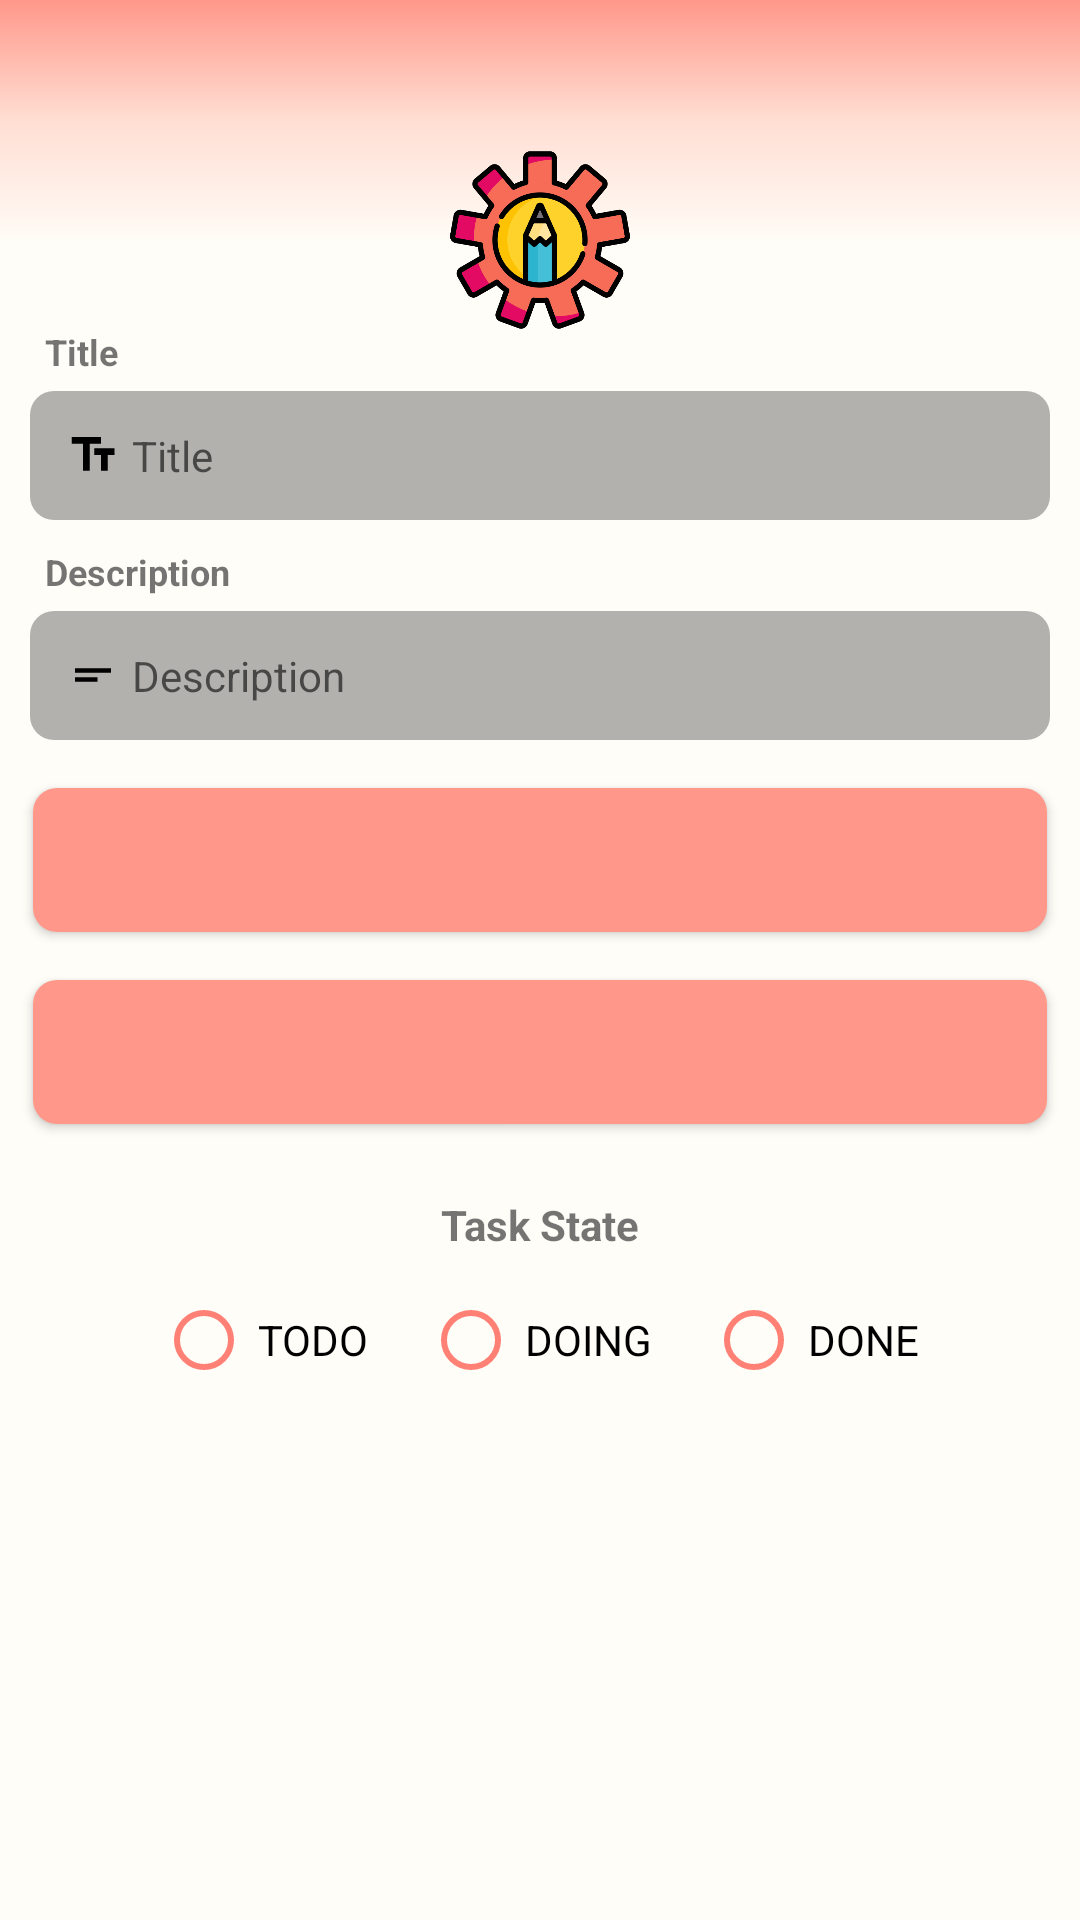

Here is an Android app screen rendered from its layout file. Give the layout XML and the strings, colors and styles it references.
<!-- AndroidManifest.xml: application theme AppTheme -->
<!-- res/layout/fragment_edit_task.xml -->
<?xml version="1.0" encoding="utf-8"?>
<ScrollView xmlns:android="http://schemas.android.com/apk/res/android"
    xmlns:app="http://schemas.android.com/apk/res-auto"
    xmlns:tools="http://schemas.android.com/tools"
    android:layout_width="match_parent"
    android:layout_height="match_parent"
    android:background="@color/velvetSunEnd"
    tools:context=".controller.EditTaskFragment">

    
    <androidx.constraintlayout.widget.ConstraintLayout
        android:layout_width="match_parent"
        android:layout_height="wrap_content">

        <ImageView
            android:id="@+id/gradient"
            android:layout_width="match_parent"
            android:layout_height="80dp"
            android:background="@drawable/background_edit_task"
            android:orientation="vertical"
            app:layout_constraintBottom_toTopOf="@id/textView_taskTitle"
            app:layout_constraintLeft_toLeftOf="parent"
            app:layout_constraintRight_toRightOf="parent"
            app:layout_constraintTop_toTopOf="parent">


        </ImageView>

        <ImageView
            android:id="@+id/editImageView"
            android:layout_width="60dp"
            android:layout_height="60dp"
            android:contentDescription="@string/task_edit_image"
            android:foregroundGravity="center"
            android:src="@drawable/ic_pencil"
            app:layout_constraintBottom_toBottomOf="@id/gradient"
            app:layout_constraintLeft_toLeftOf="parent"
            app:layout_constraintRight_toRightOf="parent"
            app:layout_constraintTop_toBottomOf="@id/gradient" />

        <TextView
            android:id="@+id/textView_taskTitle"
            android:layout_width="wrap_content"
            android:layout_height="wrap_content"
            android:layout_marginStart="10dp"
            android:layout_marginTop="24dp"
            android:layout_marginEnd="10dp"
            android:padding="5dp"
            android:text="@string/task_title"
            android:textSize="12sp"
            android:textStyle="bold"
            app:layout_constraintBottom_toTopOf="@id/form_Title"
            app:layout_constraintLeft_toLeftOf="parent"
            app:layout_constraintTop_toBottomOf="@id/gradient" />

        <EditText
            android:id="@+id/form_Title"
            android:layout_width="match_parent"
            android:layout_height="wrap_content"
            android:layout_marginStart="10dp"
            android:layout_marginEnd="10dp"
            android:background="@drawable/background_edit_text"
            android:drawableStart="@drawable/ic_text_fields_black_18dp"
            android:drawableLeft="@drawable/ic_text_fields_black_18dp"
            android:hint="@string/task_title"
            android:drawablePadding="4dp"
            android:inputType="text"
            android:padding="12dp"
            android:textSize="14sp"
            app:layout_constraintBottom_toTopOf="@id/textView_taskDescription"
            app:layout_constraintLeft_toLeftOf="parent"
            app:layout_constraintRight_toRightOf="parent"
            app:layout_constraintTop_toBottomOf="@id/textView_taskTitle" />

        <TextView
            android:id="@+id/textView_taskDescription"
            android:layout_width="wrap_content"
            android:layout_height="wrap_content"
            android:layout_marginStart="10dp"
            android:layout_marginTop="4dp"
            android:layout_marginEnd="10dp"
            android:padding="5dp"
            android:text="@string/task_description"
            android:textSize="12sp"
            android:textStyle="bold"
            app:layout_constraintBottom_toTopOf="@id/form_taskDescription"
            app:layout_constraintLeft_toLeftOf="parent"
            app:layout_constraintTop_toBottomOf="@id/form_Title" />

        <EditText
            android:id="@+id/form_taskDescription"
            android:layout_width="match_parent"
            android:layout_height="wrap_content"
            android:layout_marginStart="10dp"
            android:layout_marginEnd="10dp"
            android:background="@drawable/background_edit_text"
            android:drawableStart="@drawable/ic_short_text_black_18dp"
            android:drawableLeft="@drawable/ic_short_text_black_18dp"
            android:gravity="top|left"
            android:hint="@string/task_description"
            android:drawablePadding="4dp"
            android:inputType="textCapSentences|textNoSuggestions|textMultiLine"
            android:lines="3"
            android:maxLines="3"
            android:minLines="1"
            android:padding="12dp"
            android:scrollbars="vertical"
            android:textSize="14sp"
            app:layout_constraintBottom_toTopOf="@id/edit_task_button_date"
            app:layout_constraintLeft_toLeftOf="parent"
            app:layout_constraintRight_toRightOf="parent"
            app:layout_constraintTop_toBottomOf="@id/textView_taskDescription" />

        <Button
            android:id="@+id/edit_task_button_date"
            android:layout_width="match_parent"
            android:layout_height="wrap_content"
            android:layout_marginStart="11dp"
            android:layout_marginTop="16dp"
            android:layout_marginEnd="11dp"
            android:background="@drawable/background_button_edit"
            android:textAllCaps="false"
            android:textSize="14sp"
            app:layout_constraintBottom_toTopOf="@id/edit_task_button_time"
            app:layout_constraintEnd_toEndOf="parent"
            app:layout_constraintStart_toStartOf="parent"
            app:layout_constraintTop_toBottomOf="@id/form_taskDescription" />

        <Button
            android:id="@+id/edit_task_button_time"
            android:layout_width="match_parent"
            android:layout_height="wrap_content"
            android:layout_marginStart="11dp"
            android:layout_marginTop="16dp"
            android:layout_marginEnd="11dp"
            android:background="@drawable/background_button_edit"
            android:textAllCaps="false"
            android:textSize="14sp"
            app:layout_constraintBottom_toTopOf="@id/textView_radioButton"
            app:layout_constraintEnd_toEndOf="parent"
            app:layout_constraintStart_toStartOf="parent"
            app:layout_constraintTop_toBottomOf="@id/edit_task_button_date" />

        <TextView
            android:id="@+id/textView_radioButton"
            android:layout_width="wrap_content"
            android:layout_height="wrap_content"
            android:layout_marginTop="24dp"
            android:layout_marginBottom="5dp"
            android:text="@string/task_state"
            android:textStyle="bold"
            app:layout_constraintBottom_toTopOf="@id/radioGroup_taskState"
            app:layout_constraintLeft_toLeftOf="parent"
            app:layout_constraintRight_toRightOf="parent"
            app:layout_constraintTop_toBottomOf="@id/edit_task_button_time" />


        <RadioGroup
            android:id="@+id/radioGroup_taskState"
            android:layout_width="wrap_content"
            android:layout_height="wrap_content"
            android:orientation="horizontal"
            app:layout_constraintBottom_toBottomOf="parent"
            app:layout_constraintLeft_toLeftOf="parent"
            app:layout_constraintRight_toRightOf="parent"
            app:layout_constraintTop_toBottomOf="@id/textView_radioButton">

            <RadioButton

                android:id="@+id/radioButton_todo"
                android:layout_width="wrap_content"
                android:layout_height="wrap_content"
                android:layout_margin="8dp"
                android:buttonTint="@color/colorRadioButton"
                android:padding="2dp"
                android:text="@string/todo_state"
                android:textAllCaps="true"
                tools:targetApi="lollipop" />

            <RadioButton
                android:id="@+id/radioButton_doing"
                android:layout_width="wrap_content"
                android:layout_height="wrap_content"
                android:layout_margin="8dp"
                android:buttonTint="@color/colorRadioButton"
                android:padding="2dp"
                android:text="@string/doing_state"
                android:textAllCaps="true"
                tools:targetApi="lollipop" />

            <RadioButton
                android:id="@+id/radioButton_done"
                android:layout_width="wrap_content"
                android:layout_height="wrap_content"
                android:layout_margin="8dp"
                android:buttonTint="@color/colorRadioButton"
                android:padding="2dp"
                android:text="@string/done_state"
                android:textAllCaps="true"
                tools:targetApi="lollipop" />

        </RadioGroup>


    </androidx.constraintlayout.widget.ConstraintLayout>


</ScrollView>
<!-- resources referenced by this layout -->
<resources>
  <color name="colorRadioButton">#FF8074</color>
  <color name="velvetSunEnd">#FFFDF8</color>
  <!-- drawable background_button_edit (drawable) -->
  <?xml version="1.0" encoding="utf-8"?>
  <shape xmlns:android="http://schemas.android.com/apk/res/android">
      <solid android:color="@color/velvetSunFirst"/>
      <corners android:radius="8dp"/>
  
  </shape>
  <!-- drawable background_edit_task (drawable) -->
  <?xml version="1.0" encoding="utf-8"?>
  <shape xmlns:android="http://schemas.android.com/apk/res/android">
      <gradient android:angle="90"
          android:startColor="@color/lightYellow"
          android:centerColor="#FFDED3"
          android:endColor="@color/velvetSunFirst">
  
      </gradient>
  </shape>
  <!-- drawable background_edit_text (drawable) -->
  <?xml version="1.0" encoding="utf-8"?>
  <shape xmlns:android="http://schemas.android.com/apk/res/android">
      <solid android:color="#4D000000"/>
      <corners android:radius="8dp"/>
  </shape>
  <!-- drawable ic_pencil: png bitmap (drawable-hdpi, 47090 bytes) -->
  <!-- drawable ic_short_text_black_18dp (drawable) -->
  <?xml version="1.0" encoding="UTF-8" standalone="no"?>
  <vector xmlns:android="http://schemas.android.com/apk/res/android" android:height="18dp" android:viewportHeight="24.0" android:viewportWidth="24.0" android:width="18dp">
      <path android:fillColor="#000000" android:pathData="M4,9h16v2L4,11zM4,13h10v2L4,15z"/>
  </vector>
  <!-- drawable ic_text_fields_black_18dp (drawable) -->
  <?xml version="1.0" encoding="UTF-8" standalone="no"?>
  <vector xmlns:android="http://schemas.android.com/apk/res/android" android:height="18dp" android:viewportHeight="24.0" android:viewportWidth="24.0" android:width="18dp">
      <path android:fillColor="#000000" android:pathData="M2.5,4v3h5v12h3L10.5,7h5L15.5,4h-13zM21.5,9h-9v3h3v7h3v-7h3L21.5,9z"/>
  </vector>
  <string name="doing_state">Doing</string>
  <string name="done_state">Done</string>
  <string name="task_description">Description</string>
  <string name="task_edit_image">Task edit image</string>
  <string name="task_state">Task State</string>
  <string name="task_title">Title</string>
  <string name="todo_state">ToDo</string>
  <style name="AppTheme" parent="Theme.AppCompat.Light.DarkActionBar">
          
          <item name="colorPrimary">@color/colorPrimary</item>
          <item name="colorPrimaryDark">@color/colorPrimaryDark</item>
          <item name="colorAccent">@color/colorAccent</item>
      </style>
  <color name="velvetSunFirst">#FF988A</color>
  <color name="lightYellow">#FFFCF6</color>
  <color name="colorPrimary">#57006D</color>
  <color name="colorPrimaryDark">#2D003C</color>
  <color name="colorAccent">#EC970F</color>
</resources>
